Run: headless pygame with SDL's dummy video driver; simulated clock (each Clock.tick advances the game by its frame time, no real sleeping); random seed 0; keys injected as events and as key.get_pressed() state; no mouse input.
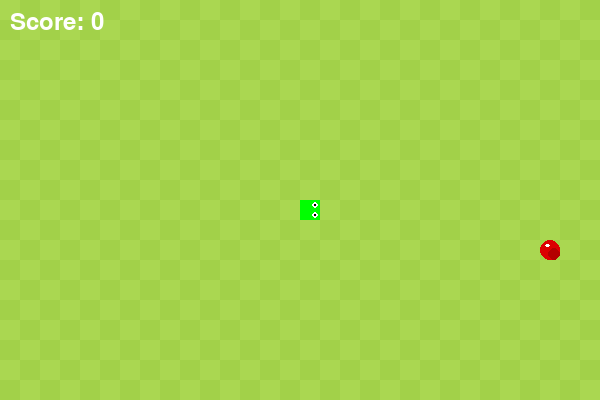
Frame 1 of 4 · flips 1–60 · no input
Frame 2 of 4 · flips 61–180 · tapped SPACE, RETURN · held RIGHT (→), D · screen unchanged from frame 1, image omitted
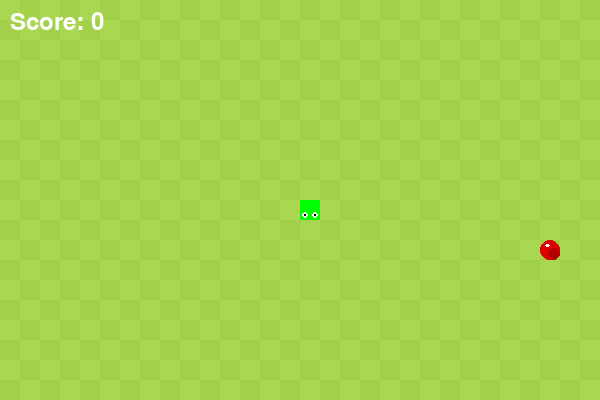
Frame 3 of 4 · flips 181–300 · held DOWN (↓), S
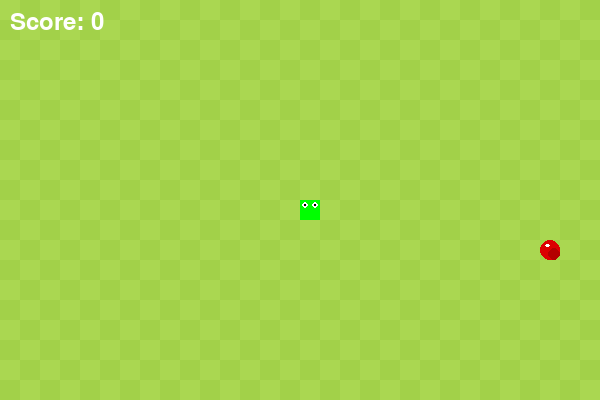
Frame 4 of 4 · flips 301–420 · held LEFT (←), A, UP (↑), W

The pygame program that drew these frames:

import pygame
import random
import sys

pygame.init()

SCREEN_WIDTH = 600
SCREEN_HEIGHT = 400
CELL_SIZE = 20
SCREEN = pygame.display.set_mode((SCREEN_WIDTH, SCREEN_HEIGHT))
pygame.display.set_caption("Snake Game with Perfect Tail Fit")

# Colors
LIGHT_GREEN = (170, 215, 81)
DARK_GREEN = (162, 209, 73)
GREEN_HEAD = (0, 255, 0)
GREEN_TAIL = (0, 155, 0)
RED = (220, 0, 0)
DARK_RED = (180, 0, 0)
WHITE = (255, 255, 255)
BLACK_EYE = (0, 0, 0)

FPS = 7

font_style = pygame.font.SysFont(None, 30)
score_font = pygame.font.SysFont(None, 35)

def draw_chessboard_background():
    rows = SCREEN_HEIGHT // CELL_SIZE
    cols = SCREEN_WIDTH // CELL_SIZE
    for row in range(rows):
        for col in range(cols):
            color = LIGHT_GREEN if (row + col) % 2 == 0 else DARK_GREEN
            rect = pygame.Rect(col * CELL_SIZE, row * CELL_SIZE, CELL_SIZE, CELL_SIZE)
            pygame.draw.rect(SCREEN, color, rect)

def draw_score(score):
    score_text = score_font.render("Score: " + str(score), True, WHITE)
    SCREEN.blit(score_text, (10, 10))

def draw_snake(snake_segments, x_change, y_change):
    tail_width = 14
    tail_height = 14

    for segment in snake_segments[:-1]:
        seg_x, seg_y = segment

        # Tail rectangle size smaller than CELL_SIZE
        # Position shift depends on movement direction to avoid gap

        if x_change > 0:  # Moving right
            tail_rect = pygame.Rect(seg_x, seg_y + (CELL_SIZE - tail_height)//2, tail_width, tail_height)
        elif x_change < 0:  # Moving left
            tail_rect = pygame.Rect(seg_x + (CELL_SIZE - tail_width), seg_y + (CELL_SIZE - tail_height)//2, tail_width, tail_height)
        elif y_change > 0:  # Moving down
            tail_rect = pygame.Rect(seg_x + (CELL_SIZE - tail_width)//2, seg_y, tail_width, tail_height)
        elif y_change < 0:  # Moving up
            tail_rect = pygame.Rect(seg_x + (CELL_SIZE - tail_width)//2, seg_y + (CELL_SIZE - tail_height), tail_width, tail_height)
        else:
            # Default center tail segment if no movement yet
            tail_rect = pygame.Rect(seg_x + (CELL_SIZE - tail_width)//2, seg_y + (CELL_SIZE - tail_height)//2, tail_width, tail_height)

        pygame.draw.rect(SCREEN, GREEN_TAIL, tail_rect)

    # Draw head full square
    head_x, head_y = snake_segments[-1]
    head_rect = pygame.Rect(head_x, head_y, CELL_SIZE, CELL_SIZE)
    pygame.draw.rect(SCREEN, GREEN_HEAD, head_rect)

    # Eyes on head
    eye_radius = 3
    eye_offset = 5

    if x_change > 0:  # right
        left_eye_pos = (head_x + CELL_SIZE - eye_offset, head_y + eye_offset)
        right_eye_pos = (head_x + CELL_SIZE - eye_offset, head_y + CELL_SIZE - eye_offset)
    elif x_change < 0:  # left
        left_eye_pos = (head_x + eye_offset, head_y + eye_offset)
        right_eye_pos = (head_x + eye_offset, head_y + CELL_SIZE - eye_offset)
    elif y_change > 0:  # down
        left_eye_pos = (head_x + eye_offset, head_y + CELL_SIZE - eye_offset)
        right_eye_pos = (head_x + CELL_SIZE - eye_offset, head_y + CELL_SIZE - eye_offset)
    elif y_change < 0:  # up
        left_eye_pos = (head_x + eye_offset, head_y + eye_offset)
        right_eye_pos = (head_x + CELL_SIZE - eye_offset, head_y + eye_offset)
    else:
        left_eye_pos = (head_x + CELL_SIZE - eye_offset, head_y + eye_offset)
        right_eye_pos = (head_x + CELL_SIZE - eye_offset, head_y + CELL_SIZE - eye_offset)

    pygame.draw.circle(SCREEN, WHITE, left_eye_pos, eye_radius)
    pygame.draw.circle(SCREEN, WHITE, right_eye_pos, eye_radius)
    pygame.draw.circle(SCREEN, BLACK_EYE, left_eye_pos, 1)
    pygame.draw.circle(SCREEN, BLACK_EYE, right_eye_pos, 1)

def draw_food(food_position):
    center_x = food_position[0] + CELL_SIZE // 2
    center_y = food_position[1] + CELL_SIZE // 2
    radius = CELL_SIZE // 2

    pygame.draw.circle(SCREEN, RED, (center_x, center_y), radius)
    pygame.draw.circle(SCREEN, DARK_RED, (center_x + 4, center_y + 4), radius - 4)

    shine_rect = pygame.Rect(center_x - radius//2, center_y - radius//1.5, radius//2, radius//3)
    pygame.draw.ellipse(SCREEN, WHITE, shine_rect)

def message(msg, color, y_displace=0):
    mesg = font_style.render(msg, True, color)
    mesg_rect = mesg.get_rect(center=(SCREEN_WIDTH // 2, SCREEN_HEIGHT // 2 + y_displace))
    SCREEN.blit(mesg, mesg_rect)

def game_loop():
    snake_pos_x = SCREEN_WIDTH // 2
    snake_pos_y = SCREEN_HEIGHT // 2

    x_change = 0
    y_change = 0

    snake_segments = []
    snake_length = 1

    food_x = random.randrange(0, SCREEN_WIDTH - CELL_SIZE, CELL_SIZE)
    food_y = random.randrange(0, SCREEN_HEIGHT - CELL_SIZE, CELL_SIZE)

    score = 0
    game_over = False
    clock = pygame.time.Clock()

    while True:
        while game_over:
            draw_chessboard_background()
            message("Game Over!", RED, -30)
            message("Final Score: " + str(score), WHITE, 10)
            message("Press Enter to Restart or ESC to Quit", WHITE, 50)
            pygame.display.update()

            for event in pygame.event.get():
                if event.type == pygame.QUIT:
                    pygame.quit()
                    sys.exit()
                if event.type == pygame.KEYDOWN:
                    if event.key == pygame.K_RETURN:
                        game_loop()
                    if event.key == pygame.K_ESCAPE:
                        pygame.quit()
                        sys.exit()

        for event in pygame.event.get():
            if event.type == pygame.QUIT:
                pygame.quit()
                sys.exit()
            elif event.type == pygame.KEYDOWN:
                if (event.key == pygame.K_LEFT or event.key == pygame.K_a) and x_change == 0:
                    x_change = -CELL_SIZE
                    y_change = 0
                elif (event.key == pygame.K_RIGHT or event.key == pygame.K_d) and x_change == 0:
                    x_change = CELL_SIZE
                    y_change = 0
                elif (event.key == pygame.K_UP or event.key == pygame.K_w) and y_change == 0:
                    x_change = 0
                    y_change = -CELL_SIZE
                elif (event.key == pygame.K_DOWN or event.key == pygame.K_s) and y_change == 0:
                    x_change = 0
                    y_change = CELL_SIZE

        snake_pos_x += x_change
        snake_pos_y += y_change

        # Wrap-around edges
        if snake_pos_x < 0:
            snake_pos_x = SCREEN_WIDTH - CELL_SIZE
        elif snake_pos_x >= SCREEN_WIDTH:
            snake_pos_x = 0
        if snake_pos_y < 0:
            snake_pos_y = SCREEN_HEIGHT - CELL_SIZE
        elif snake_pos_y >= SCREEN_HEIGHT:
            snake_pos_y = 0

        snake_head = [snake_pos_x, snake_pos_y]
        snake_segments.append(snake_head)

        if len(snake_segments) > snake_length:
            del snake_segments[0]

        # Check self collision
        for segment in snake_segments[:-1]:
            if segment == snake_head:
                game_over = True
                break

        # Check food eaten
        if snake_pos_x == food_x and snake_pos_y == food_y:
            score += 1
            snake_length += 1
            while True:
                food_x = random.randrange(0, SCREEN_WIDTH - CELL_SIZE, CELL_SIZE)
                food_y = random.randrange(0, SCREEN_HEIGHT - CELL_SIZE, CELL_SIZE)
                if [food_x, food_y] not in snake_segments:
                    break

        draw_chessboard_background()
        draw_snake(snake_segments, x_change, y_change)
        draw_food([food_x, food_y])
        draw_score(score)

        pygame.display.update()
        clock.tick(FPS)

def draw_chessboard_background():
    rows = SCREEN_HEIGHT // CELL_SIZE
    cols = SCREEN_WIDTH // CELL_SIZE
    for row in range(rows):
        for col in range(cols):
            color = LIGHT_GREEN if (row + col) % 2 == 0 else DARK_GREEN
            rect = pygame.Rect(col * CELL_SIZE, row * CELL_SIZE, CELL_SIZE, CELL_SIZE)
            pygame.draw.rect(SCREEN, color, rect)

if __name__ == "__main__":
    game_loop()
